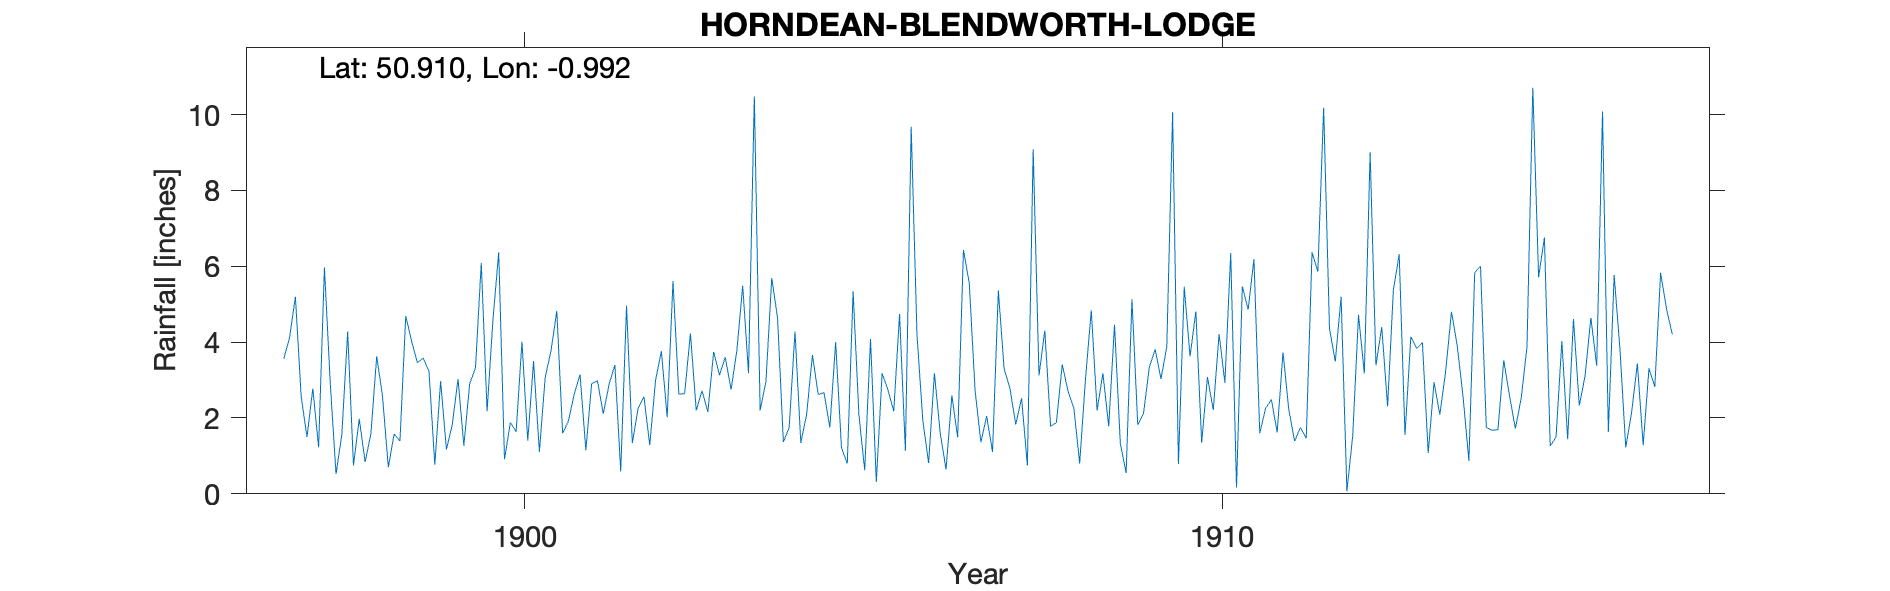

The file beside this chart, header and first rows:
HORNDEAN-BLENDWORTH-LODGE, , , , , , , , , , , , , , , , , , , , , , , 
Grid ref, SU709128, Long, -0.992, Lat, 50.91, Elevation, 217, ft, , , , , , , , , , , , , , , 
Station no, RR4781, , , , , , , , , , , , , , , , , , , , , , 
, 1890, 1891, 1892, 1893, 1894, 1895, 1896, 1897, 1898, 1899, 1900, 1901, 1902, 1903, 1904, 1905, 1906, 1907, 1908, 1909, 1910, 1911, 1912
January, , , , , , , , 3.56, 0.75, 3.58, 4.57, 1.6, 1.34, 2.72, 5.69, 1.21, 9.68, 1.36, 1.78, 1.33, 3.62, 1.6, 4.36
February, , , , , , , , 4.12, 1.98, 3.23, 6.37, 1.92, 2.25, 2.16, 4.64, 0.8, 4.19, 2.05, 1.88, 0.55, 4.81, 2.25, 3.49
March, , , , , , , , 5.2, 0.84, 0.77, 0.91, 2.63, 2.56, 3.74, 1.37, 5.34, 1.94, 1.1, 3.41, 5.13, 1.35, 2.49, 5.2
April, , , , , , , , 2.57, 1.58, 2.97, 1.88, 3.15, 1.28, 3.13, 1.75, 2.09, 0.81, 5.36, 2.71, 1.82, 3.08, 1.62, 0.07
May, , , , , , , , 1.5, 3.63, 1.17, 1.64, 1.15, 3, 3.6, 4.28, 0.62, 3.18, 3.3, 2.26, 2.13, 2.21, 3.73, 1.52
June, , , , , , , , 2.78, 2.57, 1.82, 4.01, 2.91, 3.76, 2.75, 1.34, 4.08, 1.6, 2.78, 0.8, 3.35, 4.21, 2.22, 4.72
July, , , , , , , , 1.23, 0.7, 3.03, 1.4, 2.98, 2.02, 3.79, 2.09, 0.31, 0.64, 1.83, 3.02, 3.81, 2.93, 1.39, 3.17
August, , , , , , , , 5.97, 1.58, 1.27, 3.5, 2.11, 5.61, 5.49, 3.66, 3.18, 2.59, 2.52, 4.84, 3.03, 6.35, 1.75, 9
September, , , , , , , , 2.93, 1.39, 2.9, 1.11, 2.89, 2.63, 3.18, 2.62, 2.74, 1.49, 0.75, 2.2, 3.88, 0.17, 1.46, 3.39
October, , , , , , , , 0.52, 4.69, 3.32, 3.07, 3.4, 2.64, 10.48, 2.67, 2.18, 6.43, 9.09, 3.18, 10.06, 5.47, 6.37, 4.4
November, , , , , , , , 1.57, 4.03, 6.09, 3.77, 0.59, 4.23, 2.2, 1.75, 4.74, 5.55, 3.12, 1.78, 0.79, 4.86, 5.86, 2.31
December, , , , , , , , 4.28, 3.46, 2.18, 4.82, 4.96, 2.2, 2.96, 4, 1.14, 2.72, 4.31, 4.46, 5.46, 6.19, 10.18, 5.37
Total, , , , , , , , 36.23, 27.2, 32.33, 37.05, 30.29, 33.52, 46.2, 35.86, 28.43, 40.82, 37.57, 32.32, 41.34, 45.25, 40.92, 47
1906 Mar 17 Inspection In walled garden …, , , , , , , , , , , , , , , , , , , , , , , 
